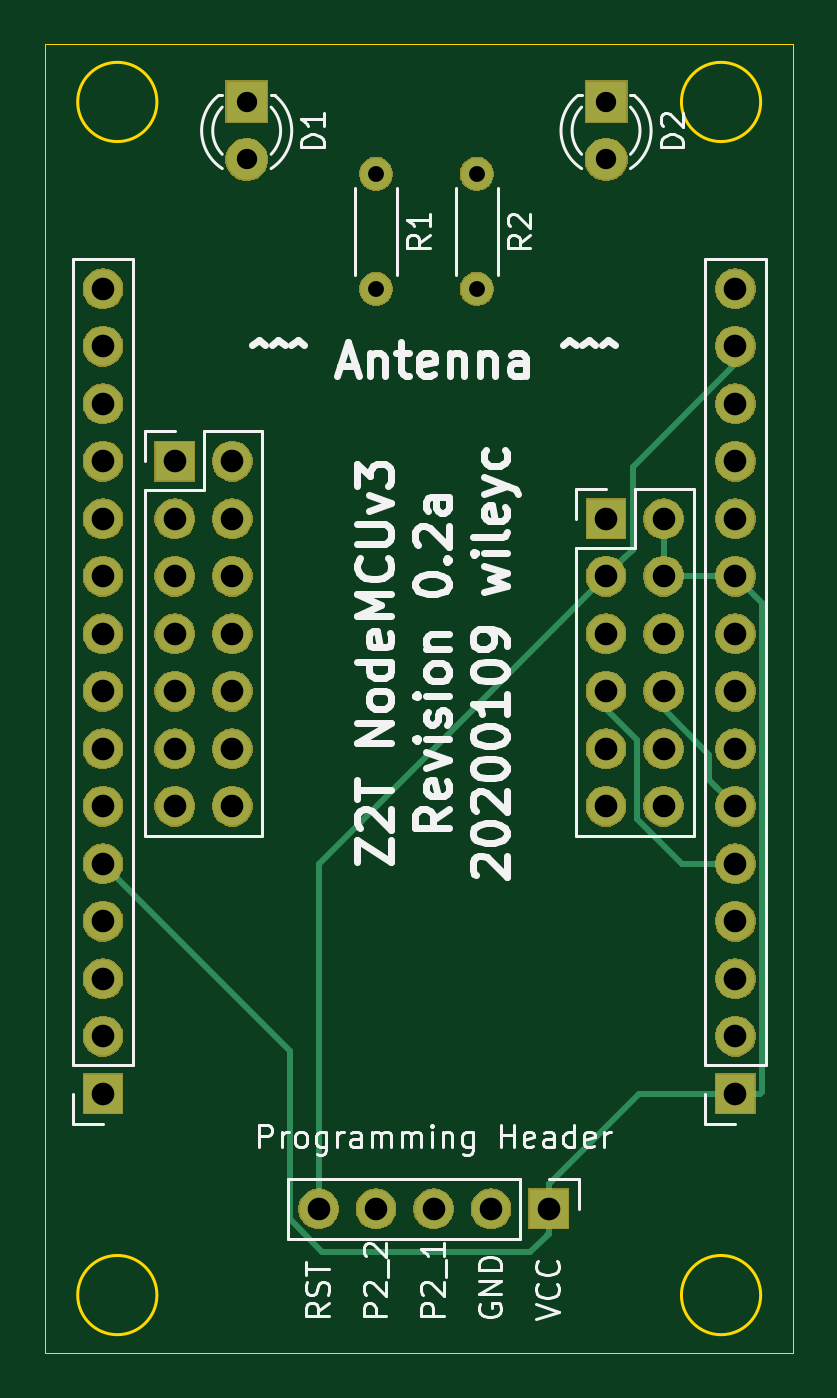
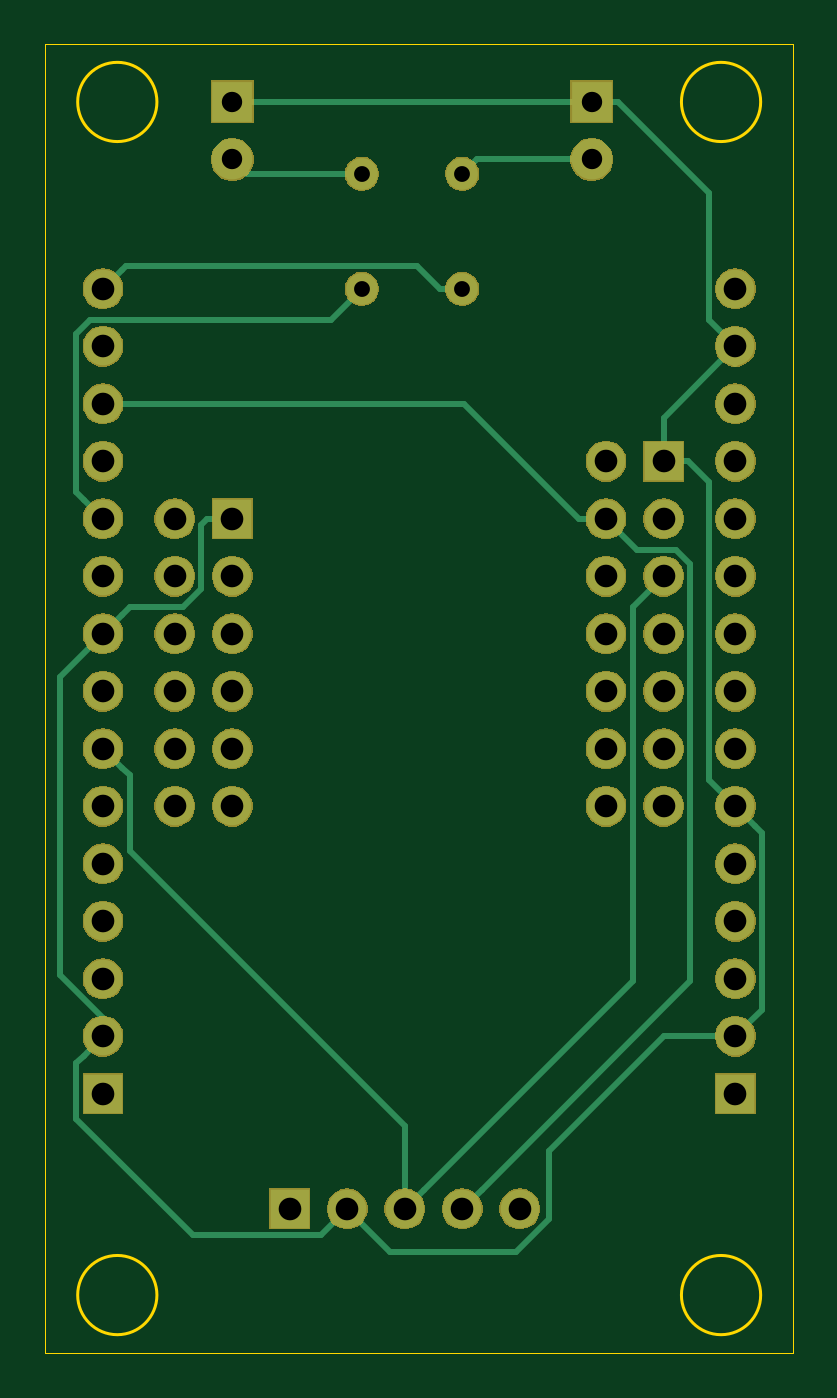
Circuit board: 10 layer files. Board 33.0 x 57.8 mm.
- bottom_mask: Zigbee2MQTT-B_Mask.gbs (60979 bytes)
- paste: Zigbee2MQTT-B_Paste.gbp (505 bytes)
- bottom_silk: Zigbee2MQTT-B_SilkS.gbo (506 bytes)
- bottom_copper: Zigbee2MQTT-Bottom.gbl (6356 bytes)
- outline: Zigbee2MQTT-Edge_Cuts.gm1 (1024 bytes)
- top_mask: Zigbee2MQTT-F_Mask.gts (60979 bytes)
- paste: Zigbee2MQTT-F_Paste.gtp (505 bytes)
- top_silk: Zigbee2MQTT-F_SilkS.gto (28738 bytes)
- drill: Zigbee2MQTT-PTH.drl (1115 bytes)
- top_copper: Zigbee2MQTT-Top.gtl (4392 bytes)

=== bottom_mask: Zigbee2MQTT-B_Mask.gbs (60979 bytes, source omitted) ===
=== paste: Zigbee2MQTT-B_Paste.gbp ===
G04 #@! TF.GenerationSoftware,KiCad,Pcbnew,(5.1.5-0-10_14)*
G04 #@! TF.CreationDate,2020-01-10T14:29:01+09:00*
G04 #@! TF.ProjectId,Zigbee2MQTT,5a696762-6565-4324-9d51-54542e6b6963,rev?*
G04 #@! TF.SameCoordinates,Original*
G04 #@! TF.FileFunction,Paste,Bot*
G04 #@! TF.FilePolarity,Positive*
%FSLAX46Y46*%
G04 Gerber Fmt 4.6, Leading zero omitted, Abs format (unit mm)*
G04 Created by KiCad (PCBNEW (5.1.5-0-10_14)) date 2020-01-10 14:29:01*
%MOMM*%
%LPD*%
G04 APERTURE LIST*
G04 APERTURE END LIST*
M02*

=== bottom_silk: Zigbee2MQTT-B_SilkS.gbo ===
G04 #@! TF.GenerationSoftware,KiCad,Pcbnew,(5.1.5-0-10_14)*
G04 #@! TF.CreationDate,2020-01-10T14:29:01+09:00*
G04 #@! TF.ProjectId,Zigbee2MQTT,5a696762-6565-4324-9d51-54542e6b6963,rev?*
G04 #@! TF.SameCoordinates,Original*
G04 #@! TF.FileFunction,Legend,Bot*
G04 #@! TF.FilePolarity,Positive*
%FSLAX46Y46*%
G04 Gerber Fmt 4.6, Leading zero omitted, Abs format (unit mm)*
G04 Created by KiCad (PCBNEW (5.1.5-0-10_14)) date 2020-01-10 14:29:01*
%MOMM*%
%LPD*%
G04 APERTURE LIST*
G04 APERTURE END LIST*
M02*

=== bottom_copper: Zigbee2MQTT-Bottom.gbl ===
G04 #@! TF.GenerationSoftware,KiCad,Pcbnew,(5.1.5-0-10_14)*
G04 #@! TF.CreationDate,2020-01-10T14:29:01+09:00*
G04 #@! TF.ProjectId,Zigbee2MQTT,5a696762-6565-4324-9d51-54542e6b6963,rev?*
G04 #@! TF.SameCoordinates,Original*
G04 #@! TF.FileFunction,Copper,L2,Bot*
G04 #@! TF.FilePolarity,Positive*
%FSLAX46Y46*%
G04 Gerber Fmt 4.6, Leading zero omitted, Abs format (unit mm)*
G04 Created by KiCad (PCBNEW (5.1.5-0-10_14)) date 2020-01-10 14:29:01*
%MOMM*%
%LPD*%
G04 APERTURE LIST*
%ADD10O,1.400000X1.400000*%
%ADD11C,1.400000*%
%ADD12C,1.800000*%
%ADD13R,1.800000X1.800000*%
%ADD14O,1.700000X1.700000*%
%ADD15R,1.700000X1.700000*%
%ADD16C,0.250000*%
G04 APERTURE END LIST*
D10*
X142875000Y-73660000D03*
D11*
X142875000Y-68580000D03*
D10*
X138430000Y-73660000D03*
D11*
X138430000Y-68580000D03*
D12*
X148590000Y-67945000D03*
D13*
X148590000Y-65405000D03*
D12*
X132715000Y-67945000D03*
D13*
X132715000Y-65405000D03*
D14*
X151130000Y-96520000D03*
X148590000Y-96520000D03*
X151130000Y-93980000D03*
X148590000Y-93980000D03*
X151130000Y-91440000D03*
X148590000Y-91440000D03*
X151130000Y-88900000D03*
X148590000Y-88900000D03*
X151130000Y-86360000D03*
X148590000Y-86360000D03*
X151130000Y-83820000D03*
D15*
X148590000Y-83820000D03*
D14*
X154305000Y-73660000D03*
X154305000Y-76200000D03*
X154305000Y-78740000D03*
X154305000Y-81280000D03*
X154305000Y-83820000D03*
X154305000Y-86360000D03*
X154305000Y-88900000D03*
X154305000Y-91440000D03*
X154305000Y-93980000D03*
X154305000Y-96520000D03*
X154305000Y-99060000D03*
X154305000Y-101600000D03*
X154305000Y-104140000D03*
X154305000Y-106680000D03*
D15*
X154305000Y-109220000D03*
D14*
X135890000Y-114300000D03*
X138430000Y-114300000D03*
X140970000Y-114300000D03*
X143510000Y-114300000D03*
D15*
X146050000Y-114300000D03*
D14*
X132080000Y-96520000D03*
X129540000Y-96520000D03*
X132080000Y-93980000D03*
X129540000Y-93980000D03*
X132080000Y-91440000D03*
X129540000Y-91440000D03*
X132080000Y-88900000D03*
X129540000Y-88900000D03*
X132080000Y-86360000D03*
X129540000Y-86360000D03*
X132080000Y-83820000D03*
X129540000Y-83820000D03*
X132080000Y-81280000D03*
D15*
X129540000Y-81280000D03*
D14*
X126365000Y-73660000D03*
X126365000Y-76200000D03*
X126365000Y-78740000D03*
X126365000Y-81280000D03*
X126365000Y-83820000D03*
X126365000Y-86360000D03*
X126365000Y-88900000D03*
X126365000Y-91440000D03*
X126365000Y-93980000D03*
X126365000Y-96520000D03*
X126365000Y-99060000D03*
X126365000Y-101600000D03*
X126365000Y-104140000D03*
X126365000Y-106680000D03*
D15*
X126365000Y-109220000D03*
D16*
X155154999Y-82970001D02*
X154305000Y-83820000D01*
X155480001Y-75635999D02*
X155480001Y-82644999D01*
X144239999Y-75024999D02*
X154869001Y-75024999D01*
X155480001Y-82644999D02*
X155154999Y-82970001D01*
X154869001Y-75024999D02*
X155480001Y-75635999D01*
X142875000Y-73660000D02*
X144239999Y-75024999D01*
X153279999Y-72634999D02*
X153455001Y-72810001D01*
X140444950Y-72634999D02*
X153279999Y-72634999D01*
X153455001Y-72810001D02*
X154305000Y-73660000D01*
X139419949Y-73660000D02*
X140444950Y-72634999D01*
X138430000Y-73660000D02*
X139419949Y-73660000D01*
X153102919Y-78740000D02*
X154305000Y-78740000D01*
X138362081Y-78740000D02*
X153102919Y-78740000D01*
X133282081Y-83820000D02*
X138362081Y-78740000D01*
X132080000Y-83820000D02*
X133282081Y-83820000D01*
X137580001Y-113450001D02*
X138430000Y-114300000D01*
X128364999Y-104234999D02*
X137580001Y-113450001D01*
X128364999Y-85795999D02*
X128364999Y-104234999D01*
X128975999Y-85184999D02*
X128364999Y-85795999D01*
X130715001Y-85184999D02*
X128975999Y-85184999D01*
X132080000Y-83820000D02*
X130715001Y-85184999D01*
X129540000Y-81280000D02*
X129540000Y-80479002D01*
X155154999Y-107529999D02*
X154305000Y-106680000D01*
X155480001Y-107855001D02*
X155154999Y-107529999D01*
X155480001Y-110330001D02*
X155480001Y-107855001D01*
X144685001Y-115475001D02*
X150335001Y-115475001D01*
X150335001Y-115475001D02*
X155480001Y-110330001D01*
X143510000Y-114300000D02*
X144685001Y-115475001D01*
X154305000Y-105879002D02*
X156210000Y-103974002D01*
X154305000Y-106680000D02*
X154305000Y-105879002D01*
X156210000Y-90805000D02*
X154305000Y-88900000D01*
X156210000Y-103974002D02*
X156210000Y-90805000D01*
X129540000Y-80180000D02*
X129540000Y-81280000D01*
X126365000Y-76200000D02*
X126365000Y-77000998D01*
X125515001Y-97369999D02*
X126365000Y-96520000D01*
X125189999Y-105504999D02*
X125189999Y-97695001D01*
X125189999Y-97695001D02*
X125515001Y-97369999D01*
X126365000Y-106680000D02*
X125189999Y-105504999D01*
X127540001Y-82179999D02*
X128440000Y-81280000D01*
X127540001Y-95344999D02*
X127540001Y-82179999D01*
X128440000Y-81280000D02*
X129540000Y-81280000D01*
X126365000Y-96520000D02*
X127540001Y-95344999D01*
X129540000Y-79375000D02*
X126365000Y-76200000D01*
X129540000Y-81280000D02*
X129540000Y-79375000D01*
X150755997Y-87724999D02*
X153129999Y-87724999D01*
X149954999Y-86924001D02*
X150755997Y-87724999D01*
X149954999Y-84084999D02*
X149954999Y-86924001D01*
X153129999Y-87724999D02*
X153455001Y-88050001D01*
X149690000Y-83820000D02*
X149954999Y-84084999D01*
X153455001Y-88050001D02*
X154305000Y-88900000D01*
X148590000Y-83820000D02*
X149690000Y-83820000D01*
X141605000Y-116205000D02*
X143510000Y-114300000D01*
X136055998Y-116205000D02*
X141605000Y-116205000D01*
X134620000Y-114769002D02*
X136055998Y-116205000D01*
X134620000Y-111760000D02*
X134620000Y-114769002D01*
X129540000Y-106680000D02*
X134620000Y-111760000D01*
X126365000Y-106680000D02*
X129540000Y-106680000D01*
X129540000Y-86360000D02*
X129540000Y-86995000D01*
X153455001Y-94829999D02*
X154305000Y-93980000D01*
X153129999Y-98495999D02*
X153129999Y-95155001D01*
X153129999Y-95155001D02*
X153455001Y-94829999D01*
X140970000Y-110655998D02*
X153129999Y-98495999D01*
X140970000Y-114300000D02*
X140970000Y-110655998D01*
X140120001Y-113450001D02*
X140970000Y-114300000D01*
X130904999Y-104234999D02*
X140120001Y-113450001D01*
X130904999Y-87724999D02*
X130904999Y-104234999D01*
X129540000Y-86360000D02*
X130904999Y-87724999D01*
X131565000Y-65405000D02*
X132715000Y-65405000D01*
X127540001Y-69429999D02*
X131565000Y-65405000D01*
X127540001Y-75024999D02*
X127540001Y-69429999D01*
X126365000Y-76200000D02*
X127540001Y-75024999D01*
X132715000Y-65405000D02*
X148590000Y-65405000D01*
X137795000Y-67945000D02*
X138430000Y-68580000D01*
X132715000Y-67945000D02*
X137795000Y-67945000D01*
X147955000Y-68580000D02*
X148590000Y-67945000D01*
X142875000Y-68580000D02*
X147955000Y-68580000D01*
M02*

=== outline: Zigbee2MQTT-Edge_Cuts.gm1 ===
G04 #@! TF.GenerationSoftware,KiCad,Pcbnew,(5.1.5-0-10_14)*
G04 #@! TF.CreationDate,2020-01-10T14:29:01+09:00*
G04 #@! TF.ProjectId,Zigbee2MQTT,5a696762-6565-4324-9d51-54542e6b6963,rev?*
G04 #@! TF.SameCoordinates,Original*
G04 #@! TF.FileFunction,Profile,NP*
%FSLAX46Y46*%
G04 Gerber Fmt 4.6, Leading zero omitted, Abs format (unit mm)*
G04 Created by KiCad (PCBNEW (5.1.5-0-10_14)) date 2020-01-10 14:29:01*
%MOMM*%
%LPD*%
G04 APERTURE LIST*
%ADD10C,0.120000*%
%ADD11C,0.050000*%
G04 APERTURE END LIST*
D10*
X155420000Y-118110000D02*
G75*
G03X155420000Y-118110000I-1750000J0D01*
G01*
X128750000Y-118110000D02*
G75*
G03X128750000Y-118110000I-1750000J0D01*
G01*
X128750000Y-65405000D02*
G75*
G03X128750000Y-65405000I-1750000J0D01*
G01*
X155420000Y-65405000D02*
G75*
G03X155420000Y-65405000I-1750000J0D01*
G01*
D11*
X123825000Y-62865000D02*
X123825000Y-120650000D01*
X156845000Y-120650000D02*
X123825000Y-120650000D01*
X156845000Y-62865000D02*
X156845000Y-120650000D01*
X123825000Y-62865000D02*
X156845000Y-62865000D01*
M02*

=== top_mask: Zigbee2MQTT-F_Mask.gts (60979 bytes, source omitted) ===
=== paste: Zigbee2MQTT-F_Paste.gtp ===
G04 #@! TF.GenerationSoftware,KiCad,Pcbnew,(5.1.5-0-10_14)*
G04 #@! TF.CreationDate,2020-01-10T14:29:01+09:00*
G04 #@! TF.ProjectId,Zigbee2MQTT,5a696762-6565-4324-9d51-54542e6b6963,rev?*
G04 #@! TF.SameCoordinates,Original*
G04 #@! TF.FileFunction,Paste,Top*
G04 #@! TF.FilePolarity,Positive*
%FSLAX46Y46*%
G04 Gerber Fmt 4.6, Leading zero omitted, Abs format (unit mm)*
G04 Created by KiCad (PCBNEW (5.1.5-0-10_14)) date 2020-01-10 14:29:01*
%MOMM*%
%LPD*%
G04 APERTURE LIST*
G04 APERTURE END LIST*
M02*

=== top_silk: Zigbee2MQTT-F_SilkS.gto (28738 bytes, source omitted) ===
=== drill: Zigbee2MQTT-PTH.drl ===
M48
METRIC,TZ
T1C0.700
T2C0.900
T3C1.000
%
G90
G05
T1
X142875Y-68580
X142875Y-73660
X138430Y-68580
X138430Y-73660
T2
X148590Y-65405
X148590Y-67945
X132715Y-65405
X132715Y-67945
T3
X148590Y-83820
X148590Y-86360
X148590Y-88900
X148590Y-91440
X148590Y-93980
X148590Y-96520
X151130Y-83820
X151130Y-86360
X151130Y-88900
X151130Y-91440
X151130Y-93980
X151130Y-96520
X129540Y-81280
X129540Y-83820
X129540Y-86360
X129540Y-88900
X129540Y-91440
X129540Y-93980
X129540Y-96520
X132080Y-81280
X132080Y-83820
X132080Y-86360
X132080Y-88900
X132080Y-91440
X132080Y-93980
X132080Y-96520
X154305Y-73660
X154305Y-76200
X154305Y-78740
X154305Y-81280
X154305Y-83820
X154305Y-86360
X154305Y-88900
X154305Y-91440
X154305Y-93980
X154305Y-96520
X154305Y-99060
X154305Y-101600
X154305Y-104140
X154305Y-106680
X154305Y-109220
X126365Y-73660
X126365Y-76200
X126365Y-78740
X126365Y-81280
X126365Y-83820
X126365Y-86360
X126365Y-88900
X126365Y-91440
X126365Y-93980
X126365Y-96520
X126365Y-99060
X126365Y-101600
X126365Y-104140
X126365Y-106680
X126365Y-109220
X135890Y-114300
X138430Y-114300
X140970Y-114300
X143510Y-114300
X146050Y-114300
T0
M30

=== top_copper: Zigbee2MQTT-Top.gtl ===
G04 #@! TF.GenerationSoftware,KiCad,Pcbnew,(5.1.5-0-10_14)*
G04 #@! TF.CreationDate,2020-01-10T14:29:01+09:00*
G04 #@! TF.ProjectId,Zigbee2MQTT,5a696762-6565-4324-9d51-54542e6b6963,rev?*
G04 #@! TF.SameCoordinates,Original*
G04 #@! TF.FileFunction,Copper,L1,Top*
G04 #@! TF.FilePolarity,Positive*
%FSLAX46Y46*%
G04 Gerber Fmt 4.6, Leading zero omitted, Abs format (unit mm)*
G04 Created by KiCad (PCBNEW (5.1.5-0-10_14)) date 2020-01-10 14:29:01*
%MOMM*%
%LPD*%
G04 APERTURE LIST*
%ADD10O,1.400000X1.400000*%
%ADD11C,1.400000*%
%ADD12C,1.800000*%
%ADD13R,1.800000X1.800000*%
%ADD14O,1.700000X1.700000*%
%ADD15R,1.700000X1.700000*%
%ADD16C,0.250000*%
G04 APERTURE END LIST*
D10*
X142875000Y-73660000D03*
D11*
X142875000Y-68580000D03*
D10*
X138430000Y-73660000D03*
D11*
X138430000Y-68580000D03*
D12*
X148590000Y-67945000D03*
D13*
X148590000Y-65405000D03*
D12*
X132715000Y-67945000D03*
D13*
X132715000Y-65405000D03*
D14*
X151130000Y-96520000D03*
X148590000Y-96520000D03*
X151130000Y-93980000D03*
X148590000Y-93980000D03*
X151130000Y-91440000D03*
X148590000Y-91440000D03*
X151130000Y-88900000D03*
X148590000Y-88900000D03*
X151130000Y-86360000D03*
X148590000Y-86360000D03*
X151130000Y-83820000D03*
D15*
X148590000Y-83820000D03*
D14*
X154305000Y-73660000D03*
X154305000Y-76200000D03*
X154305000Y-78740000D03*
X154305000Y-81280000D03*
X154305000Y-83820000D03*
X154305000Y-86360000D03*
X154305000Y-88900000D03*
X154305000Y-91440000D03*
X154305000Y-93980000D03*
X154305000Y-96520000D03*
X154305000Y-99060000D03*
X154305000Y-101600000D03*
X154305000Y-104140000D03*
X154305000Y-106680000D03*
D15*
X154305000Y-109220000D03*
D14*
X135890000Y-114300000D03*
X138430000Y-114300000D03*
X140970000Y-114300000D03*
X143510000Y-114300000D03*
D15*
X146050000Y-114300000D03*
D14*
X132080000Y-96520000D03*
X129540000Y-96520000D03*
X132080000Y-93980000D03*
X129540000Y-93980000D03*
X132080000Y-91440000D03*
X129540000Y-91440000D03*
X132080000Y-88900000D03*
X129540000Y-88900000D03*
X132080000Y-86360000D03*
X129540000Y-86360000D03*
X132080000Y-83820000D03*
X129540000Y-83820000D03*
X132080000Y-81280000D03*
D15*
X129540000Y-81280000D03*
D14*
X126365000Y-73660000D03*
X126365000Y-76200000D03*
X126365000Y-78740000D03*
X126365000Y-81280000D03*
X126365000Y-83820000D03*
X126365000Y-86360000D03*
X126365000Y-88900000D03*
X126365000Y-91440000D03*
X126365000Y-93980000D03*
X126365000Y-96520000D03*
X126365000Y-99060000D03*
X126365000Y-101600000D03*
X126365000Y-104140000D03*
X126365000Y-106680000D03*
D15*
X126365000Y-109220000D03*
D16*
X153455001Y-95670001D02*
X154305000Y-96520000D01*
X153129999Y-94240997D02*
X153129999Y-95344999D01*
X153129999Y-95344999D02*
X153455001Y-95670001D01*
X151130000Y-92240998D02*
X153129999Y-94240997D01*
X151130000Y-91440000D02*
X151130000Y-92240998D01*
X153102919Y-99060000D02*
X154305000Y-99060000D01*
X151930998Y-99060000D02*
X153102919Y-99060000D01*
X149954999Y-97084001D02*
X151930998Y-99060000D01*
X149954999Y-93605997D02*
X149954999Y-97084001D01*
X148590000Y-92240998D02*
X149954999Y-93605997D01*
X148590000Y-91440000D02*
X148590000Y-92240998D01*
X149765001Y-85184999D02*
X149439999Y-85510001D01*
X149439999Y-85510001D02*
X148590000Y-86360000D01*
X149765001Y-81540997D02*
X149765001Y-85184999D01*
X154305000Y-77000998D02*
X149765001Y-81540997D01*
X154305000Y-76200000D02*
X154305000Y-77000998D01*
X135890000Y-99060000D02*
X135890000Y-114300000D01*
X148590000Y-86360000D02*
X135890000Y-99060000D01*
X154940000Y-109050000D02*
X154770000Y-109220000D01*
X154770000Y-109220000D02*
X153670000Y-109220000D01*
X153670000Y-109220000D02*
X154940000Y-109220000D01*
X151130000Y-83820000D02*
X151130000Y-86360000D01*
X151130000Y-86360000D02*
X154305000Y-86360000D01*
X155480001Y-109144999D02*
X155405000Y-109220000D01*
X155480001Y-87535001D02*
X155480001Y-109144999D01*
X155405000Y-109220000D02*
X154305000Y-109220000D01*
X154305000Y-86360000D02*
X155480001Y-87535001D01*
X146050000Y-113200000D02*
X146050000Y-114300000D01*
X150030000Y-109220000D02*
X146050000Y-113200000D01*
X154305000Y-109220000D02*
X150030000Y-109220000D01*
X146050000Y-115400000D02*
X145974999Y-115475001D01*
X126365000Y-99060000D02*
X134620000Y-107315000D01*
X134620000Y-114769002D02*
X136055998Y-116205000D01*
X134620000Y-107315000D02*
X134620000Y-114769002D01*
X146050000Y-115400000D02*
X146050000Y-114300000D01*
X145245000Y-116205000D02*
X146050000Y-115400000D01*
X136055998Y-116205000D02*
X145245000Y-116205000D01*
M02*
